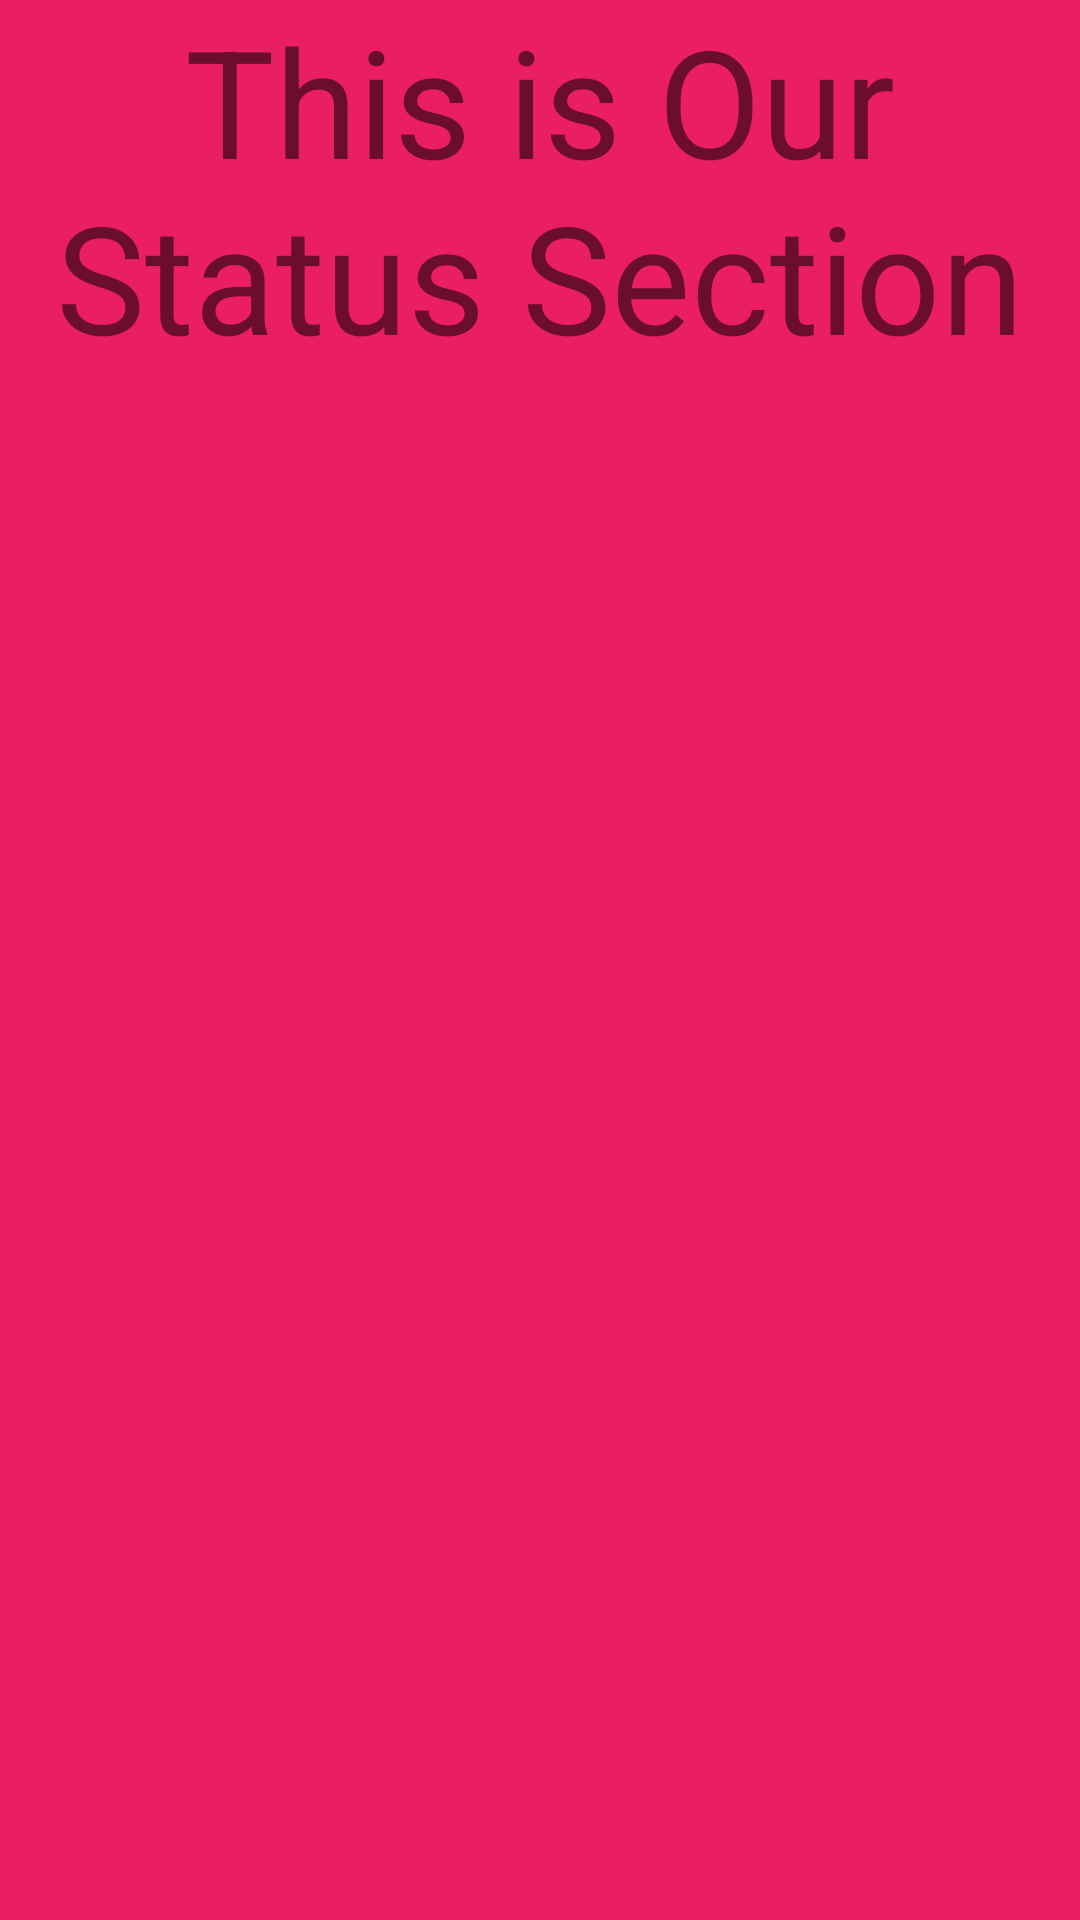

The Android layout XML behind this screen, and the referenced resources:
<!-- AndroidManifest.xml: application theme Theme.MyTabbedApp -->
<!-- res/layout/status_fragment.xml -->
<?xml version="1.0" encoding="utf-8"?>
<FrameLayout xmlns:android="http://schemas.android.com/apk/res/android"
    xmlns:tools="http://schemas.android.com/tools"
    android:layout_width="match_parent"
    android:layout_height="match_parent"
    tools:context=".StatusFragment">


    <LinearLayout
        android:background="#E91E63"
        android:layout_width="match_parent"
        android:layout_height="match_parent"
        android:orientation="vertical">

        <TextView
            android:gravity="center"
            android:textSize="50sp"
            android:id="@+id/textView3"
            android:layout_width="match_parent"
            android:layout_height="wrap_content"
            android:text="This is Our Status Section" />
    </LinearLayout>
</FrameLayout>
<!-- resources referenced by this layout -->
<resources>
  <style name="Theme.MyTabbedApp" parent="Theme.MaterialComponents.DayNight.DarkActionBar">
          
          <item name="colorPrimary">@color/purple_500</item>
          <item name="colorPrimaryVariant">@color/purple_700</item>
          <item name="colorOnPrimary">@color/white</item>
          
          <item name="colorSecondary">@color/teal_200</item>
          <item name="colorSecondaryVariant">@color/teal_700</item>
          <item name="colorOnSecondary">@color/black</item>
          
          <item name="android:statusBarColor" tools:targetApi="l">?attr/colorPrimaryVariant</item>
          
      </style>
  <!-- not gathered from this repository: default colours our renderer supplied (Android Studio template values) -->
  <color name="purple_500">#FF6200EE</color>
  <color name="purple_700">#FF3700B3</color>
  <color name="teal_200">#FF03DAC5</color>
  <color name="teal_700">#FF018786</color>
  <color name="black">#FF000000</color>
  <color name="white">#FFFFFFFF</color>
</resources>
